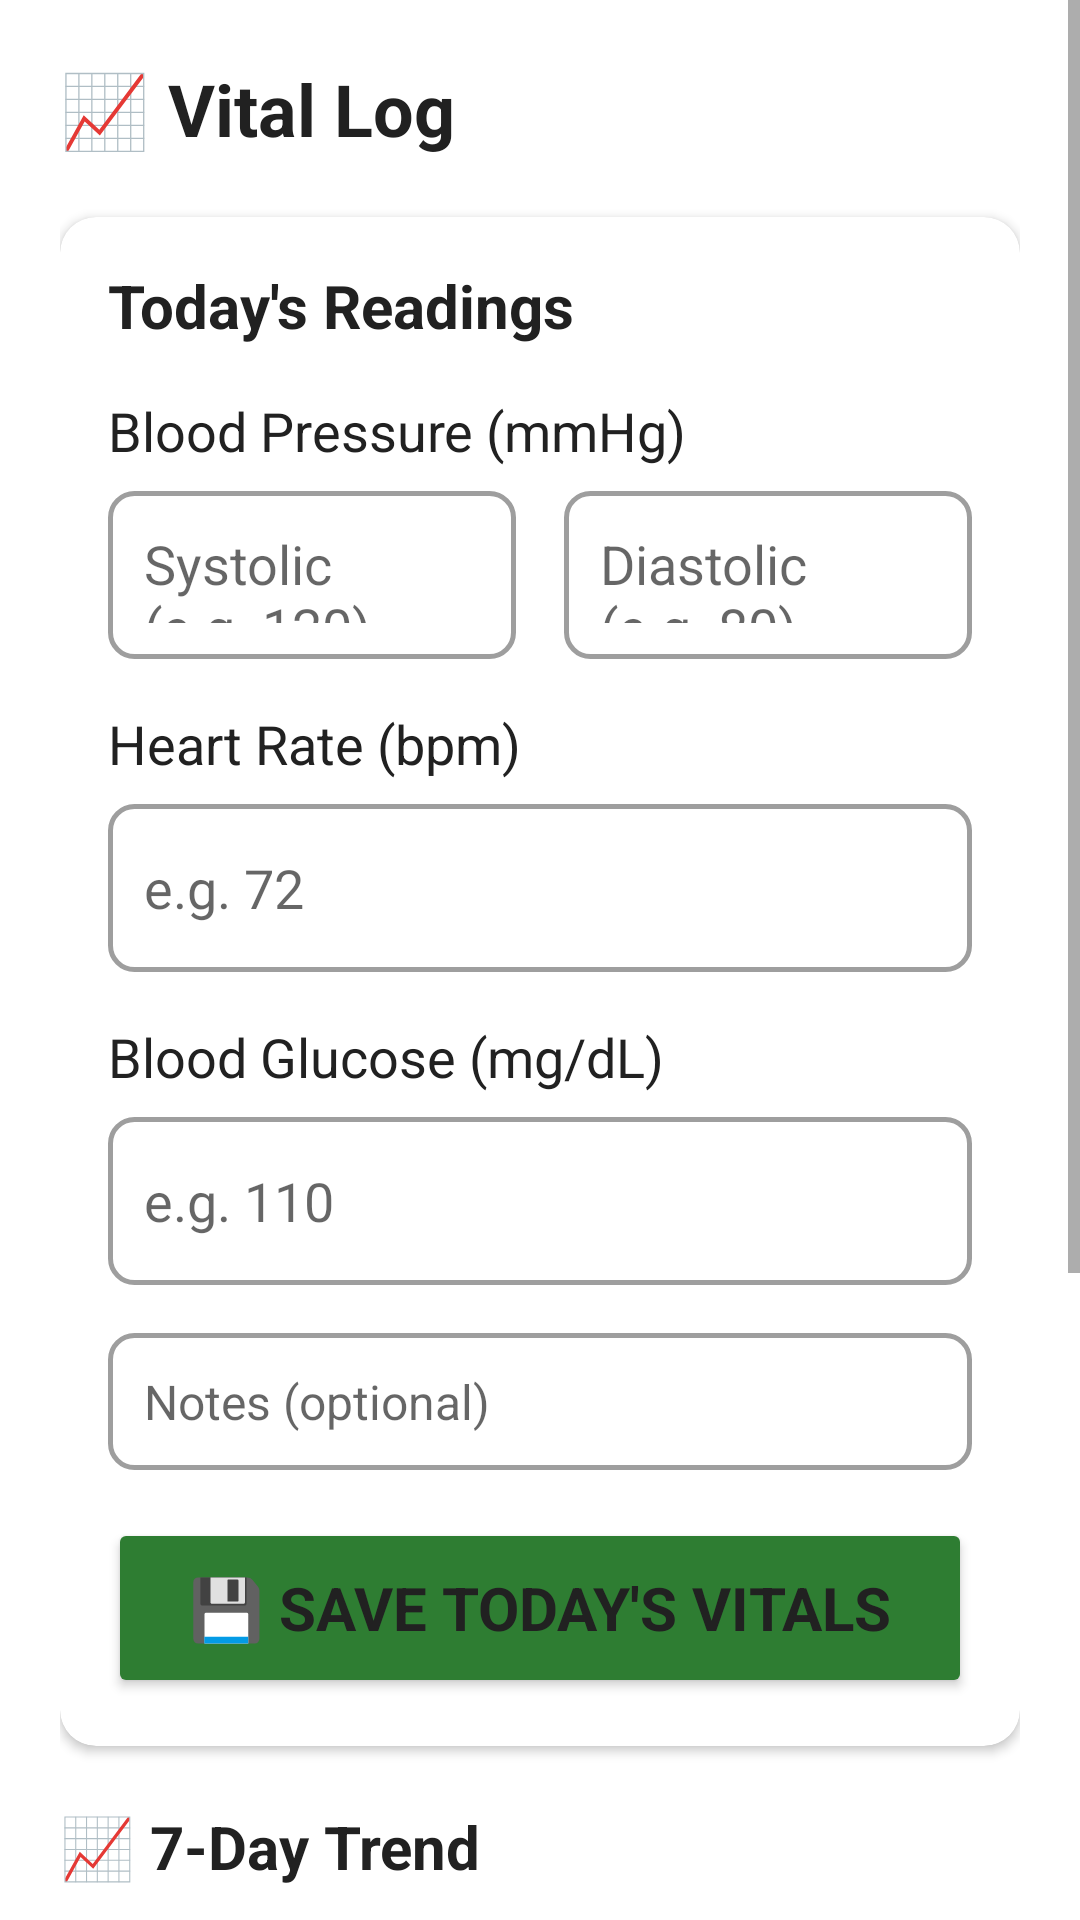

The Android layout XML behind this screen, and the referenced resources:
<!-- AndroidManifest.xml: application theme Theme.ArogyaSahaya -->
<!-- res/layout/fragment_vital_log.xml -->
<?xml version="1.0" encoding="utf-8"?>
<ScrollView
    xmlns:android="http://schemas.android.com/apk/res/android"
    xmlns:app="http://schemas.android.com/apk/res-auto"
    android:layout_width="match_parent"
    android:layout_height="match_parent"
    android:background="@color/background_primary">

    <LinearLayout
        android:layout_width="match_parent"
        android:layout_height="wrap_content"
        android:orientation="vertical"
        android:padding="20dp">

        <TextView
            android:layout_width="match_parent"
            android:layout_height="wrap_content"
            android:text="@string/vital_log_title"
            android:textSize="24sp"
            android:textStyle="bold"
            android:textColor="@color/text_primary"
            android:layout_marginBottom="20dp"/>

        
        <androidx.cardview.widget.CardView
            android:layout_width="match_parent"
            android:layout_height="wrap_content"
            app:cardCornerRadius="12dp"
            app:cardElevation="2dp"
            android:layout_marginBottom="20dp">

            <LinearLayout
                android:layout_width="match_parent"
                android:layout_height="wrap_content"
                android:orientation="vertical"
                android:padding="16dp">

                <TextView android:layout_width="match_parent" android:layout_height="wrap_content"
                    android:text="@string/todays_readings" android:textSize="20sp" android:textStyle="bold"
                    android:textColor="@color/text_primary" android:layout_marginBottom="16dp"/>

                
                <TextView android:layout_width="match_parent" android:layout_height="wrap_content"
                    android:text="@string/blood_pressure_label" android:textSize="18sp"
                    android:textColor="@color/text_primary" android:layout_marginBottom="8dp"/>
                <LinearLayout android:layout_width="match_parent" android:layout_height="wrap_content"
                    android:orientation="horizontal" android:layout_marginBottom="16dp">
                    <EditText
                        android:id="@+id/et_bp_systolic"
                        android:layout_width="0dp"
                        android:layout_height="56dp"
                        android:layout_weight="1"
                        android:hint="@string/systolic_hint"
                        android:textSize="18sp"
                        android:inputType="number"
                        android:padding="12dp"
                        android:background="@drawable/bg_input_field"
                        android:layout_marginEnd="8dp"/>
                    <EditText
                        android:id="@+id/et_bp_diastolic"
                        android:layout_width="0dp"
                        android:layout_height="56dp"
                        android:layout_weight="1"
                        android:hint="@string/diastolic_hint"
                        android:textSize="18sp"
                        android:inputType="number"
                        android:padding="12dp"
                        android:background="@drawable/bg_input_field"
                        android:layout_marginStart="8dp"/>
                </LinearLayout>

                
                <TextView android:layout_width="match_parent" android:layout_height="wrap_content"
                    android:text="@string/heart_rate_label" android:textSize="18sp"
                    android:textColor="@color/text_primary" android:layout_marginBottom="8dp"/>
                <EditText
                    android:id="@+id/et_heart_rate"
                    android:layout_width="match_parent"
                    android:layout_height="56dp"
                    android:hint="@string/heart_rate_hint"
                    android:textSize="18sp"
                    android:inputType="number"
                    android:padding="12dp"
                    android:background="@drawable/bg_input_field"
                    android:layout_marginBottom="16dp"/>

                
                <TextView android:layout_width="match_parent" android:layout_height="wrap_content"
                    android:text="@string/blood_glucose_label" android:textSize="18sp"
                    android:textColor="@color/text_primary" android:layout_marginBottom="8dp"/>
                <EditText
                    android:id="@+id/et_glucose"
                    android:layout_width="match_parent"
                    android:layout_height="56dp"
                    android:hint="@string/blood_glucose_hint"
                    android:textSize="18sp"
                    android:inputType="numberDecimal"
                    android:padding="12dp"
                    android:background="@drawable/bg_input_field"
                    android:layout_marginBottom="16dp"/>

                
                <EditText
                    android:id="@+id/et_vital_notes"
                    android:layout_width="match_parent"
                    android:layout_height="wrap_content"
                    android:hint="@string/notes_hint"
                    android:textSize="16sp"
                    android:padding="12dp"
                    android:background="@drawable/bg_input_field"
                    android:layout_marginBottom="16dp"/>

                <Button
                    android:id="@+id/btn_save_vitals"
                    android:layout_width="match_parent"
                    android:layout_height="60dp"
                    android:text="@string/save_vitals"
                    android:textSize="20sp"
                    android:textStyle="bold"
                    android:backgroundTint="@color/vital_green"/>

            </LinearLayout>
        </androidx.cardview.widget.CardView>

        
        <TextView
            android:layout_width="match_parent"
            android:layout_height="wrap_content"
            android:text="@string/seven_day_trend"
            android:textSize="20sp"
            android:textStyle="bold"
            android:textColor="@color/text_primary"
            android:layout_marginBottom="12dp"/>

        <com.github.mikephil.charting.charts.LineChart
            android:id="@+id/line_chart"
            android:layout_width="match_parent"
            android:layout_height="280dp"
            android:layout_marginBottom="24dp"/>

    </LinearLayout>
</ScrollView>
<!-- resources referenced by this layout -->
<resources>
  <color name="background_primary">#FFFFFF</color>
  <color name="text_primary">#212121</color>
  <color name="vital_green">#2E7D32</color>
  <!-- drawable bg_input_field (drawable) -->
  <?xml version="1.0" encoding="utf-8"?>
  <shape xmlns:android="http://schemas.android.com/apk/res/android"
      android:shape="rectangle">
      <corners android:radius="8dp"/>
      <stroke
          android:width="1.5dp"
          android:color="@color/grey_medium"/>
      <solid android:color="@color/background_primary"/>
      <padding
          android:left="12dp"
          android:top="4dp"
          android:right="12dp"
          android:bottom="4dp"/>
  </shape>
  <string name="blood_glucose_hint">e.g. 110</string>
  <string name="blood_glucose_label">Blood Glucose (mg/dL)</string>
  <string name="blood_pressure_label">Blood Pressure (mmHg)</string>
  <string name="diastolic_hint">Diastolic\n(e.g. 80)</string>
  <string name="heart_rate_hint">e.g. 72</string>
  <string name="heart_rate_label">Heart Rate (bpm)</string>
  <string name="notes_hint">Notes (optional)</string>
  <string name="save_vitals">💾  Save Today\'s Vitals</string>
  <string name="seven_day_trend">📈  7-Day Trend</string>
  <string name="systolic_hint">Systolic\n(e.g. 120)</string>
  <string name="todays_readings">Today\'s Readings</string>
  <string name="vital_log_title">📈  Vital Log</string>
  <style name="Theme.ArogyaSahaya" parent="Theme.MaterialComponents.DayNight.NoActionBar">
          <item name="colorPrimary">@color/primary</item>
          <item name="colorPrimaryDark">@color/primary_dark</item>
          <item name="colorAccent">@color/primary</item>
          <item name="android:textColorPrimary">@color/text_primary</item>
          <item name="android:textColorSecondary">@color/text_secondary</item>
          <item name="android:fontFamily">sans-serif</item>
          
          <item name="android:textSize">18sp</item>
          <item name="android:windowBackground">@color/background_primary</item>
      </style>
  <color name="grey_medium">#9E9E9E</color>
  <color name="primary">#1565C0</color>
  <color name="primary_dark">#0D47A1</color>
  <color name="text_secondary">#616161</color>
</resources>
